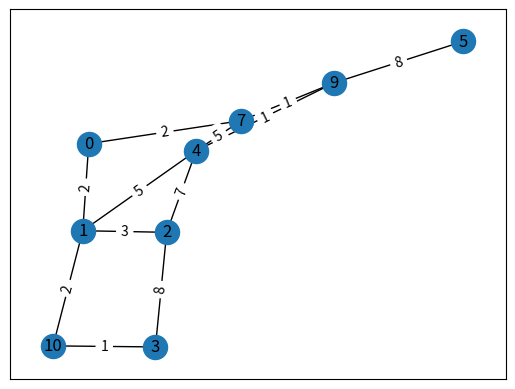

Write the Python code that produced this figure.
# graph using NetworkX

import networkx as nx
import matplotlib.pyplot as plt

G = nx.Graph()

G.add_edge(0, 1, cost=2)
G.add_edge(1, 2, cost=3)
G.add_edge(1, 10, cost=2)
G.add_edge(10, 3, cost=1)
G.add_edge(2, 4, cost=7)
G.add_edge(4, 1, cost=5)
G.add_edge(2, 3, cost=8)
G.add_edge(5, 9, cost=8)
G.add_edge(4, 9, cost=1)
G.add_edge(4, 7, cost=5)
G.add_edge(9, 7, cost=1)
G.add_edge(0, 7, cost=2)

print("Neighbors of node 1:")
for neigh in G.neighbors(1):
    print(neigh, end=" ")

print(f"\nDegree of node with value 1: {G.degree[1]}")

dictio = nx.get_edge_attributes(G, "cost")
for node, cost in dictio.items():
    print(f"{node}: {cost}")

print(G.edges.data())

for a in nx.dfs_edges(G, 1):
    print(a)

#   BUSCA EM PROFUNDIDADE
# Escolha um nó de partida e um nó de destino
start_node = 1
target_node = 3
# Encontre os predecessores usando DFS
predecessors = nx.dfs_predecessors(G, source=start_node)
# Reconstrua o caminho a partir dos predecessores
path = [target_node]
current_node = target_node
while current_node != start_node:
    current_node = predecessors[current_node]
    path.insert(0, current_node)
print(f"Caminho de {start_node} até {target_node}: {path}")

# CAMINHO MAIS CURTO COM BASE NO CUSTO. Usa Dijkstra
print(nx.shortest_paths.shortest_path(G, 1, 3, weight="cost"))

pos = nx.spring_layout(G)  # Define a posição dos nós
nx.draw_networkx(G, pos=pos, with_labels=True)  # Desenha o grafo
nx.draw_networkx_edge_labels(G, pos=pos, edge_labels=dictio) # Adiciona os rótulos das arestas com os pesos

plt.show()
